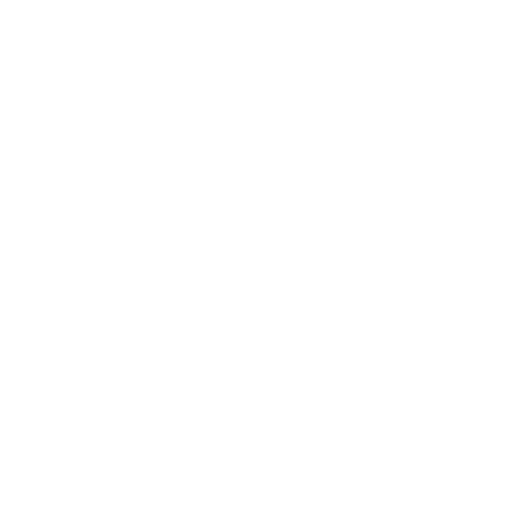
t = 0.00 s
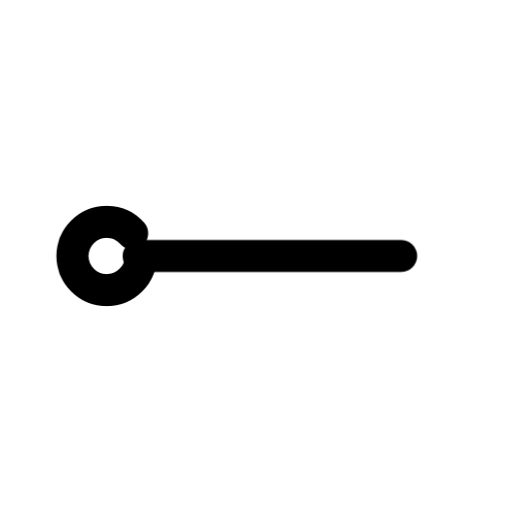
t = 0.44 s
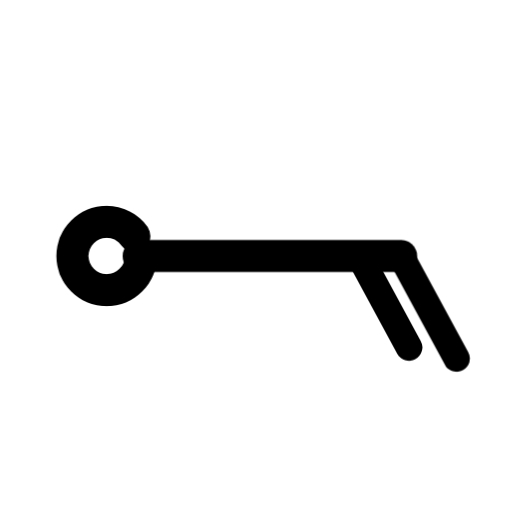
t = 0.88 s
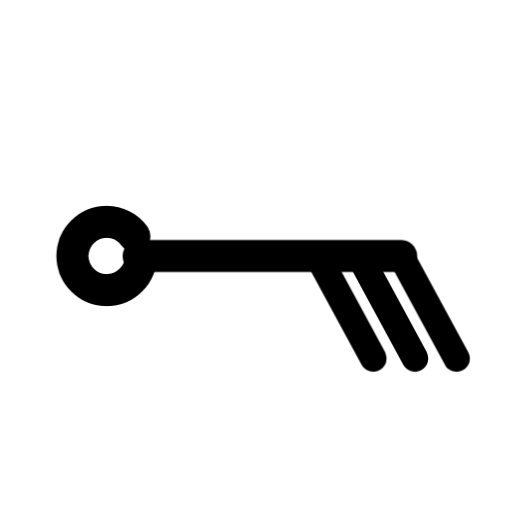
t = 1.25 s
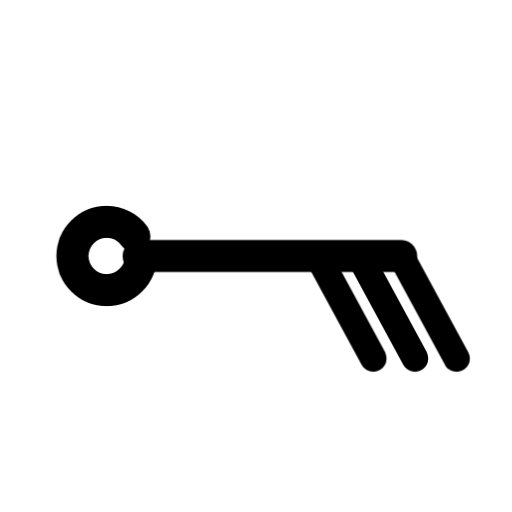
t = 1.79 s
t = 2.33 s: frame unchanged from t = 1.79 s, image omitted

The animated SVG that drew these frames (rendered in a browser with its animation timeline set to each time). Animation: 5 CSS @keyframes rules; one cycle of 2.65 s, repeats indefinitely.

<svg xmlns="http://www.w3.org/2000/svg" width="24" height="24" fill="none" stroke="currentColor" stroke-linecap="round" stroke-linejoin="round" stroke-width="2" viewBox="0 0 24 24">
    <!-- Generated by scripts/icon-expansion/generate.mjs -->
    <!-- Motion: trace each stroke from its own origin, accumulate the drawing, then hold before restarting. -->
    <style>
        @media (prefers-reduced-motion: no-preference) {
            @keyframes ira-stroke-wind-barb-e-30kt-0 { 0% { stroke-dashoffset: 1; opacity: 0; } 0.4% { opacity: 1; } 9.4%, 88% { stroke-dashoffset: 0; opacity: 1; } 100% { stroke-dashoffset: 0; opacity: 0; } }
            [data-ira-stroke-reveal="wind-barb-e-30kt"] [data-ira-line="0"] { stroke-dasharray: 1 1; animation: ira-stroke-wind-barb-e-30kt-0 2.65s cubic-bezier(.25,.65,.35,1) infinite; }
            @keyframes ira-stroke-wind-barb-e-30kt-1 { 0%, 9.4% { stroke-dashoffset: 1; opacity: 0; } 9.8% { opacity: 1; } 18.8%, 88% { stroke-dashoffset: 0; opacity: 1; } 100% { stroke-dashoffset: 0; opacity: 0; } }
            [data-ira-stroke-reveal="wind-barb-e-30kt"] [data-ira-line="1"] { stroke-dasharray: 1 1; animation: ira-stroke-wind-barb-e-30kt-1 2.65s cubic-bezier(.25,.65,.35,1) infinite; }
            @keyframes ira-stroke-wind-barb-e-30kt-2 { 0%, 18.8% { stroke-dashoffset: 1; opacity: 0; } 19.2% { opacity: 1; } 28.2%, 88% { stroke-dashoffset: 0; opacity: 1; } 100% { stroke-dashoffset: 0; opacity: 0; } }
            [data-ira-stroke-reveal="wind-barb-e-30kt"] [data-ira-line="2"] { stroke-dasharray: 1 1; animation: ira-stroke-wind-barb-e-30kt-2 2.65s cubic-bezier(.25,.65,.35,1) infinite; }
            @keyframes ira-stroke-wind-barb-e-30kt-3 { 0%, 28.2% { stroke-dashoffset: 1; opacity: 0; } 28.6% { opacity: 1; } 37.6%, 88% { stroke-dashoffset: 0; opacity: 1; } 100% { stroke-dashoffset: 0; opacity: 0; } }
            [data-ira-stroke-reveal="wind-barb-e-30kt"] [data-ira-line="3"] { stroke-dasharray: 1 1; animation: ira-stroke-wind-barb-e-30kt-3 2.65s cubic-bezier(.25,.65,.35,1) infinite; }
            @keyframes ira-stroke-wind-barb-e-30kt-4 { 0%, 37.6% { stroke-dashoffset: 1; opacity: 0; } 38% { opacity: 1; } 47%, 88% { stroke-dashoffset: 0; opacity: 1; } 100% { stroke-dashoffset: 0; opacity: 0; } }
            [data-ira-stroke-reveal="wind-barb-e-30kt"] [data-ira-line="4"] { stroke-dasharray: 1 1; animation: ira-stroke-wind-barb-e-30kt-4 2.65s cubic-bezier(.25,.65,.35,1) infinite; }
        }
    </style>
    <g data-ira-stroke-reveal="wind-barb-e-30kt"><g transform="rotate(90 12 12)"><g stroke-width="1.5"><path data-ira-line="0" pathLength="1" d="M12 5.2L12 17.5"/><path data-ira-line="1" pathLength="1" d="M12 17.4A1.6 1.6 0 1 1 12 20.599999999999998A1.6 1.6 0 1 1 12 17.4z"/></g></g><g transform="rotate(90 12 12)"><g stroke-width="1.25"><path data-ira-line="2" pathLength="1" d="M12 5.2L16.8 2.6"/><path data-ira-line="3" pathLength="1" d="M12 7.15L16.8 4.550000000000001"/><path data-ira-line="4" pathLength="1" d="M12 9.1L16.8 6.5"/></g></g></g>
</svg>
